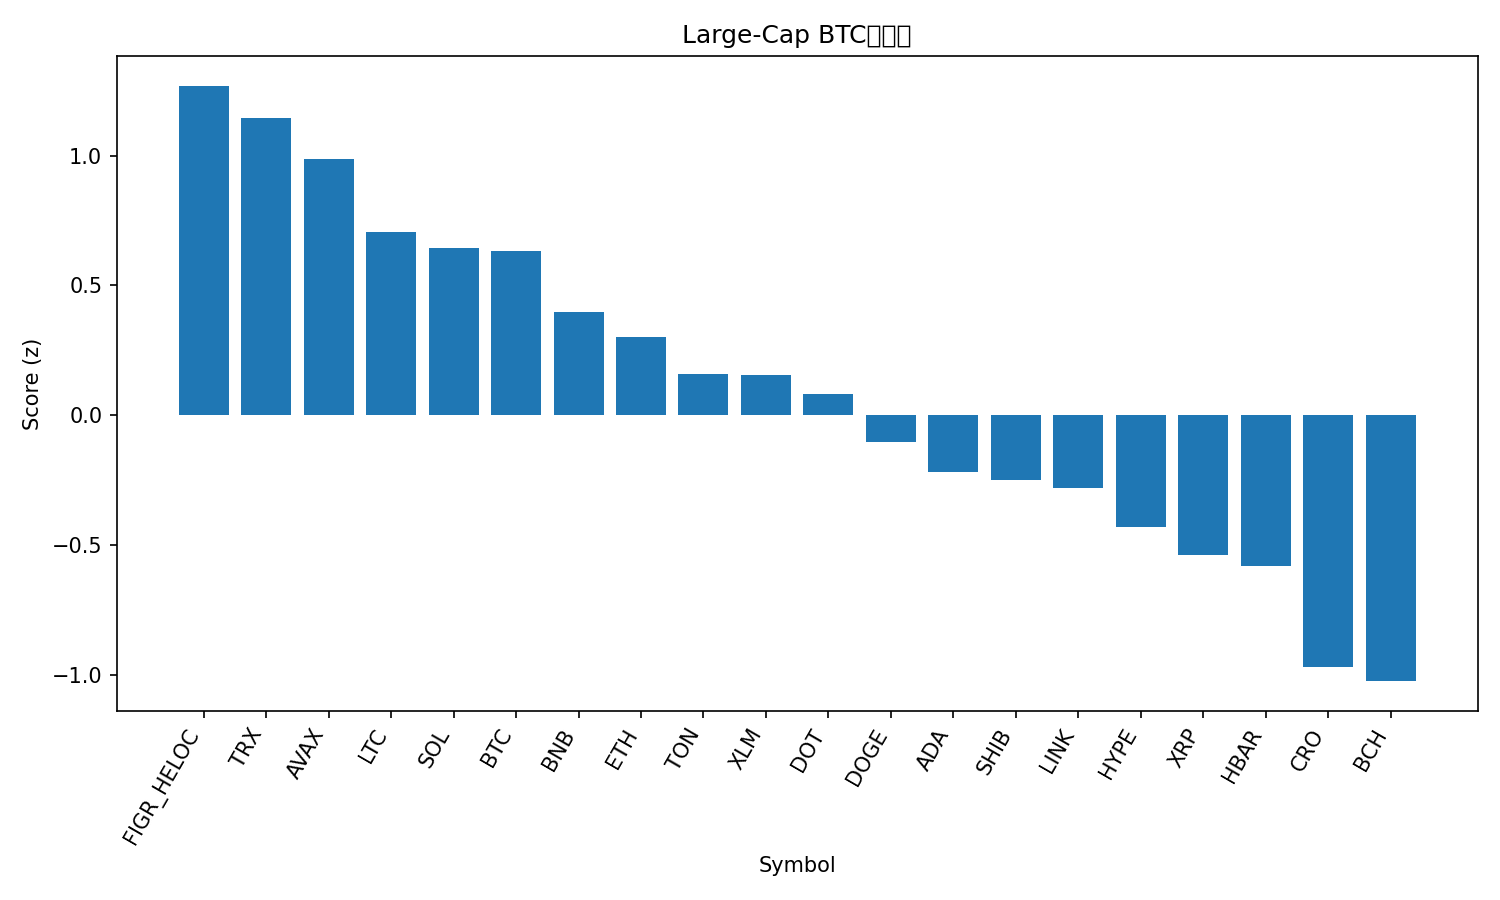

Source data for this figure (header and first rows):
rank, name, symbol, price_btc, price_usd, pct_1h_btc, pct_24h_btc, pct_7d_btc, market_cap_rank, market_cap_usd, volume_usd, score
1, Figure Heloc, FIGR_HELOC, 8.92e-06, 1.036, 0.1661, 2.513, -0.8536, 20, 12953354857, 233288407, 1.269
2, TRON, TRX, 2.99e-06, 0.3478, 0.1998, 1.373, -1.106, 10, 32928682718, 892944461, 1.144
3, Avalanche, AVAX, 0.0002924, 33.96, -0.4192, 4.189, 18.3, 17, 14341562380, 2051917138, 0.9881
4, Litecoin, LTC, 0.0009989, 115.9, -0.02738, 1.263, -0.7085, 26, 8856877382, 585112953, 0.7064
5, Solana, SOL, 0.002078, 241.4, 0.1088, -0.9521, -0.1326, 6, 131134615614, 8575561569, 0.6448
6, Bitcoin, BTC, 1.0, 116074, 0.0, 0.0, 0.0, 1, 2314491015620, 36609921147, 0.6307
7, BNB, BNB, 0.008502, 987.5, -0.2721, 0.7048, 7.691, 5, 137537330896, 2145747351, 0.3991
8, Ethereum, ETH, 0.03886, 4515, -0.1114, -0.4768, -1.389, 2, 546260501019, 27600543039, 0.3001
9, Toncoin, TON, 2.691e-05, 3.13, -0.2149, 0.5004, -3.144, 30, 7962291436, 153123514, 0.1572
10, Stellar, XLM, 3.34e-06, 0.3881, -0.06717, -1.395, -2.327, 21, 12372321213, 254446914, 0.155
11, Polkadot, DOT, 3.874e-05, 4.5, -0.3322, -0.1802, 5.742, 33, 6852137144, 622766301, 0.08244
12, Dogecoin, DOGE, 2.33e-06, 0.2706, -0.1962, -2.371, 2.293, 8, 40895736400, 3593932681, -0.1048
13, Cardano, ADA, 7.75e-06, 0.9003, -0.3883, -0.5007, 0.5674, 11, 32884719686, 2178291416, -0.2204
14, Shiba Inu, SHIB, 1.11813e-10, 1.299e-05, -0.2293, -1.878, -2.978, 31, 7654511494, 215522885, -0.2489
15, Chainlink, LINK, 0.0002045, 23.75, -0.3056, -1.116, -3.365, 13, 16131928154, 1137349411, -0.2791
16, Hyperliquid, HYPE, 0.0004829, 56.05, -0.3337, -2.056, -1.449, 15, 15215723198, 527202930, -0.4303
17, XRP, XRP, 2.596e-05, 3.02, -0.3908, -2.082, -1.687, 3, 180316490063, 5284325376, -0.5369
18, Hedera, HBAR, 2.06e-06, 0.2397, -0.4774, -1.377, -0.9523, 25, 10171772140, 260490714, -0.5792
19, Cronos, CRO, 2e-06, 0.2319, -0.3977, -3.183, -9.571, 28, 8077678760, 44225682, -0.9685
20, Bitcoin Cash, BCH, 0.005182, 601.8, -0.4341, -4.995, 0.9821, 22, 11996483056, 584560216, -1.025
21, Sui, SUI, 3.178e-05, 3.69, -1.024, -5.028, 1.004, 19, 13182205713, 1951166062, -2.143
